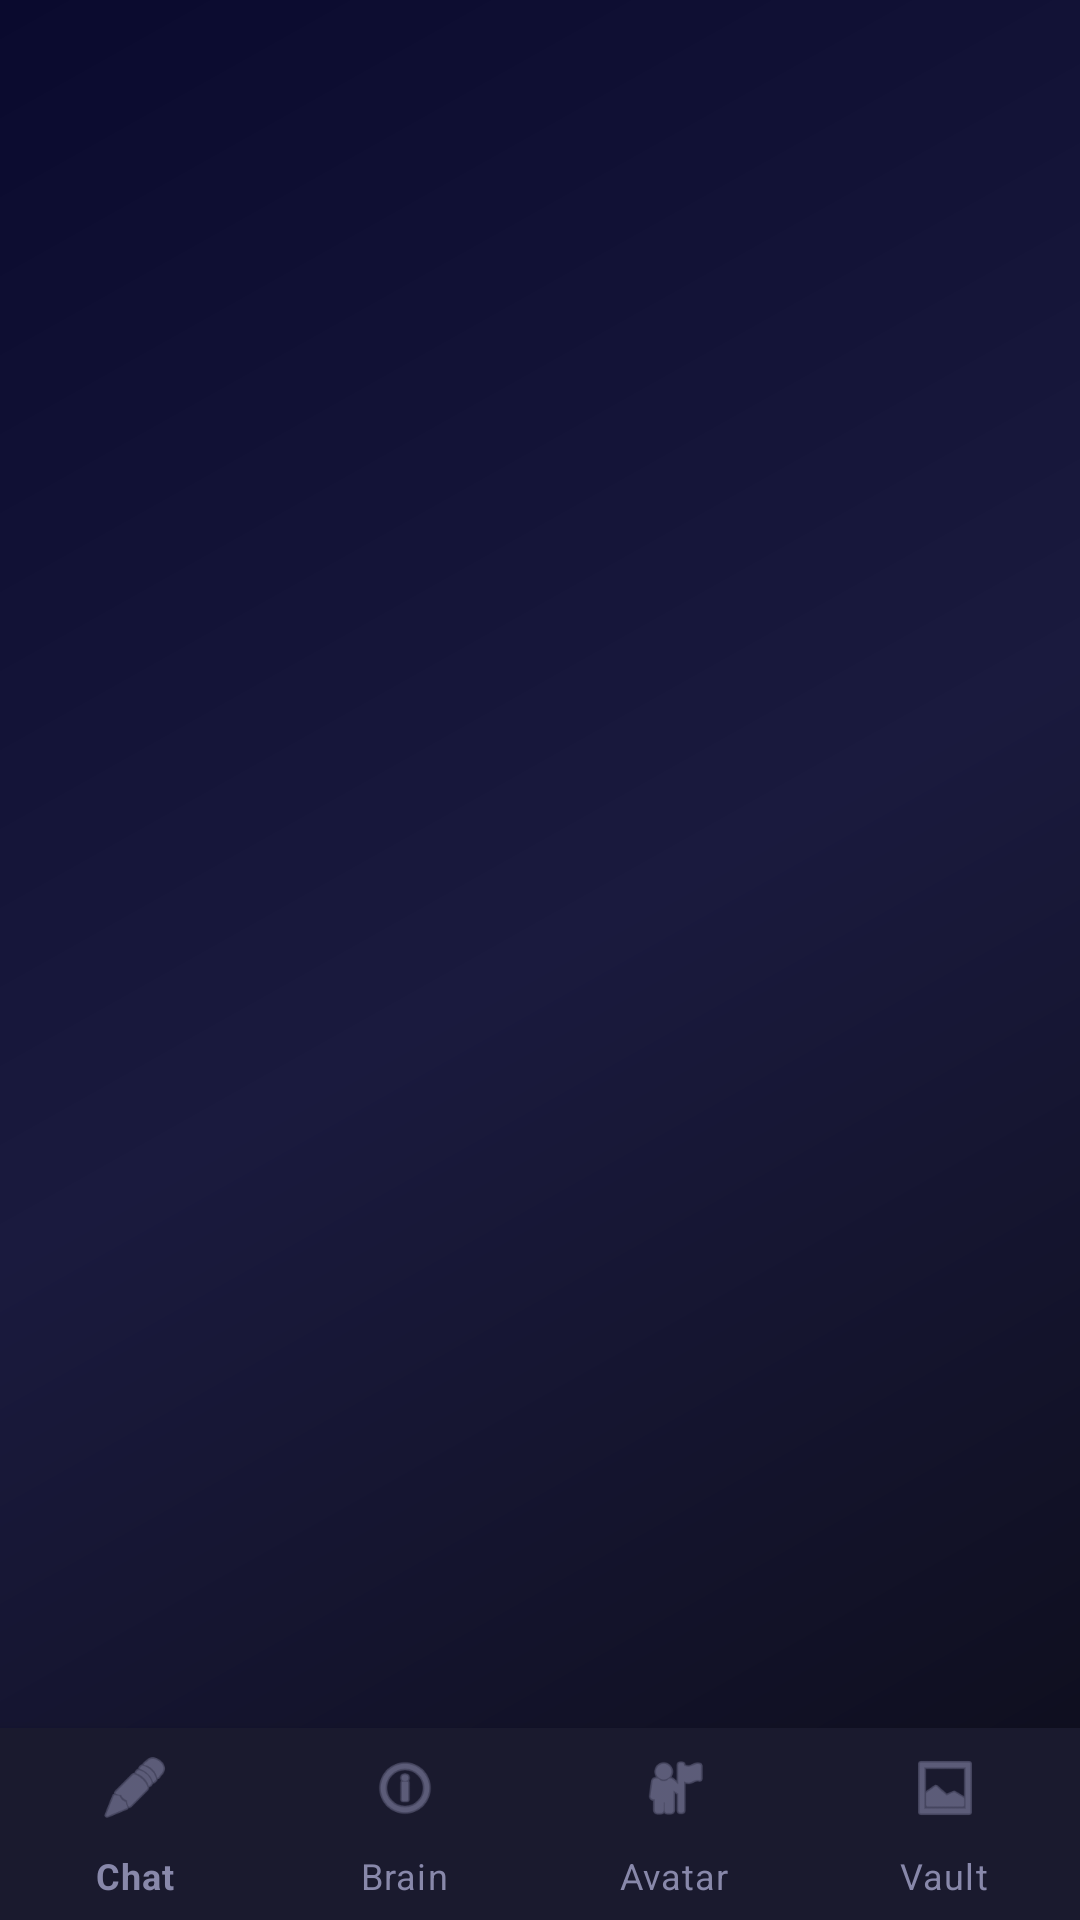

Layout XML and referenced resources for this Android screen:
<!-- AndroidManifest.xml: activity theme Theme.Skytron -->
<!-- res/layout/activity_main.xml -->
<?xml version="1.0" encoding="utf-8"?>
<LinearLayout xmlns:android="http://schemas.android.com/apk/res/android"
    xmlns:app="http://schemas.android.com/apk/res-auto"
    android:layout_width="match_parent"
    android:layout_height="match_parent"
    android:orientation="vertical"
    android:background="@drawable/bg_gradient">
    <FrameLayout
        android:id="@+id/contentFrame"
        android:layout_width="match_parent"
        android:layout_height="0dp"
        android:layout_weight="1" />
    <com.google.android.material.bottomnavigation.BottomNavigationView
        android:id="@+id/bottomNav"
        android:layout_width="match_parent"
        android:layout_height="64dp"
        android:background="#FF1A1A2E"
        app:menu="@menu/bottom_nav_menu"
        app:itemIconTint="@color/text_secondary"
        app:itemTextColor="@color/text_secondary"
        app:labelVisibilityMode="labeled" />
</LinearLayout>
<!-- resources referenced by this layout -->
<resources>
  <color name="text_secondary">#FF8888AA</color>
  <!-- drawable bg_gradient (drawable) -->
  <?xml version="1.0" encoding="utf-8"?>
  <shape xmlns:android="http://schemas.android.com/apk/res/android">
      <gradient
          android:angle="135"
          android:startColor="#FF0D0D1A"
          android:centerColor="#FF1A1A3E"
          android:endColor="#FF0A0A2E" />
  </shape>
  <style name="Theme.Skytron" parent="Theme.MaterialComponents.DayNight.NoActionBar">
          <item name="colorPrimary">@color/accent</item>
          <item name="colorOnPrimary">@color/bg_dark</item>
          <item name="colorSecondary">@color/accent_purple</item>
          <item name="colorOnSecondary">@color/text_primary</item>
          <item name="android:statusBarColor">@color/bg_dark</item>
          <item name="android:navigationBarColor">@color/bg_dark</item>
          <item name="android:windowBackground">@color/bg_dark</item>
      </style>
  <color name="accent">#FF00D4FF</color>
  <color name="bg_dark">#FF0D0D1A</color>
  <color name="accent_purple">#FF7B2FF7</color>
  <color name="text_primary">#FFE0E0FF</color>
</resources>
